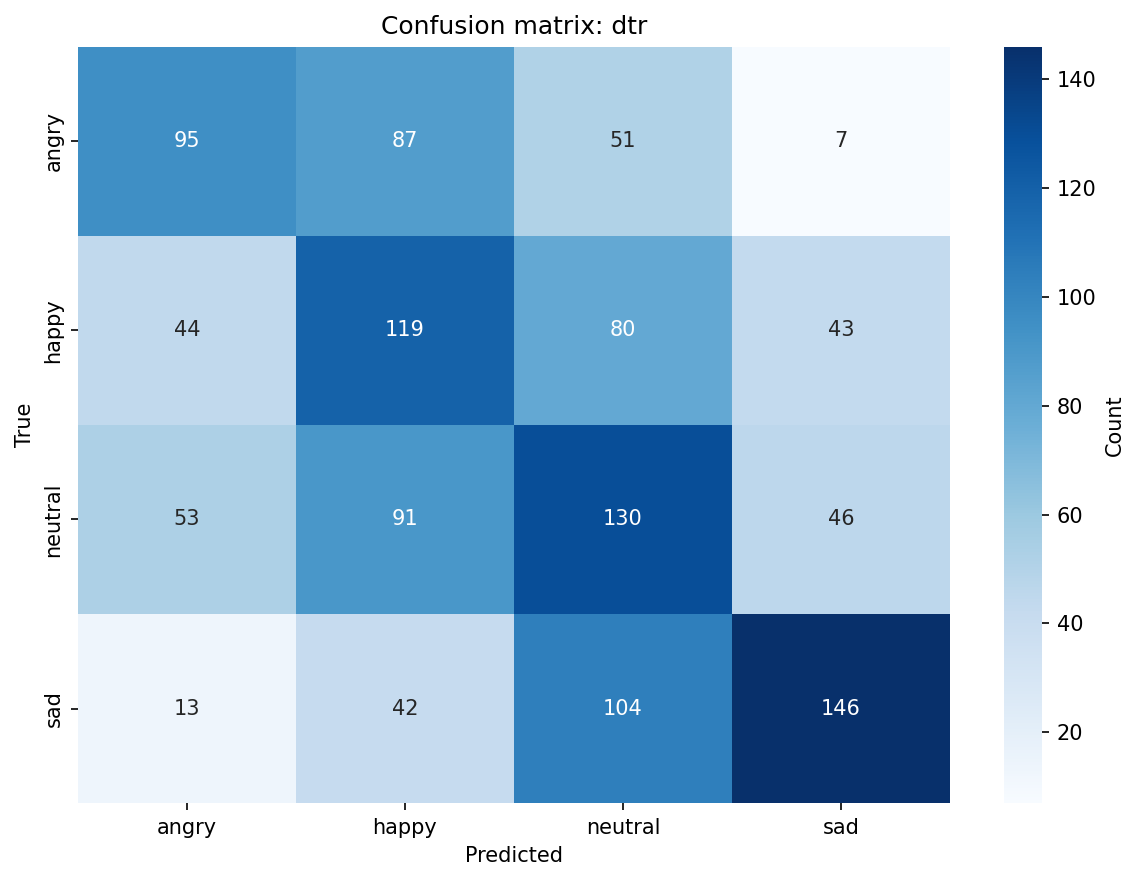

The data file committed next to this chart (first rows):
, angry, happy, neutral, sad
angry, 95, 87, 51, 7
happy, 44, 119, 80, 43
neutral, 53, 91, 130, 46
sad, 13, 42, 104, 146
